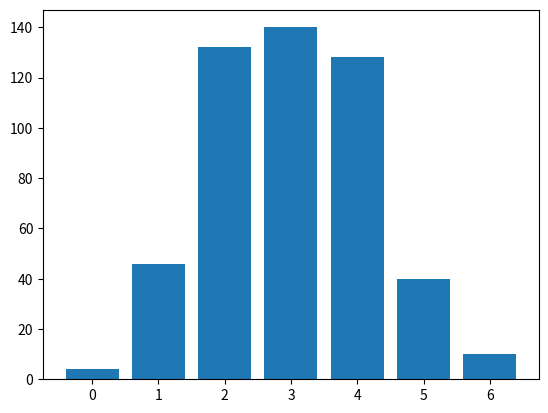

Write the Python code that produced this figure.
import random
import matplotlib.pyplot as plt

# h = hauteur; n = nombres de billes lachées

def simulation_trajectoire(hauteur):
    trajectoire = []
    for etage in range(hauteur):
        trajectoire.append(random.choice(("gauche", "droite")))
    return(trajectoire)

def simul_une_bille(hauteur):
    trajectoire = simulation_trajectoire(hauteur)
    lieuAtterissage = 0
    for etage in range(len(trajectoire)):
        if trajectoire[etage] == "droite":
            lieuAtterissage += 1
    return(lieuAtterissage)

def simul_N_billes(nbBilles, hauteur):
    planche = []
    for i in range(hauteur+1):
        planche.append(0)
    for i in range(nbBilles):
        planche[simul_une_bille(hauteur)] += 1
    return(planche)

def affiche_matplotlib(nbBilles, hauteur):
    plt.bar(range(hauteur+1), simul_N_billes(nbBilles, hauteur))
    plt.show()
    
    
if __name__ == "__main__":
    affiche_matplotlib(500, 6)
    